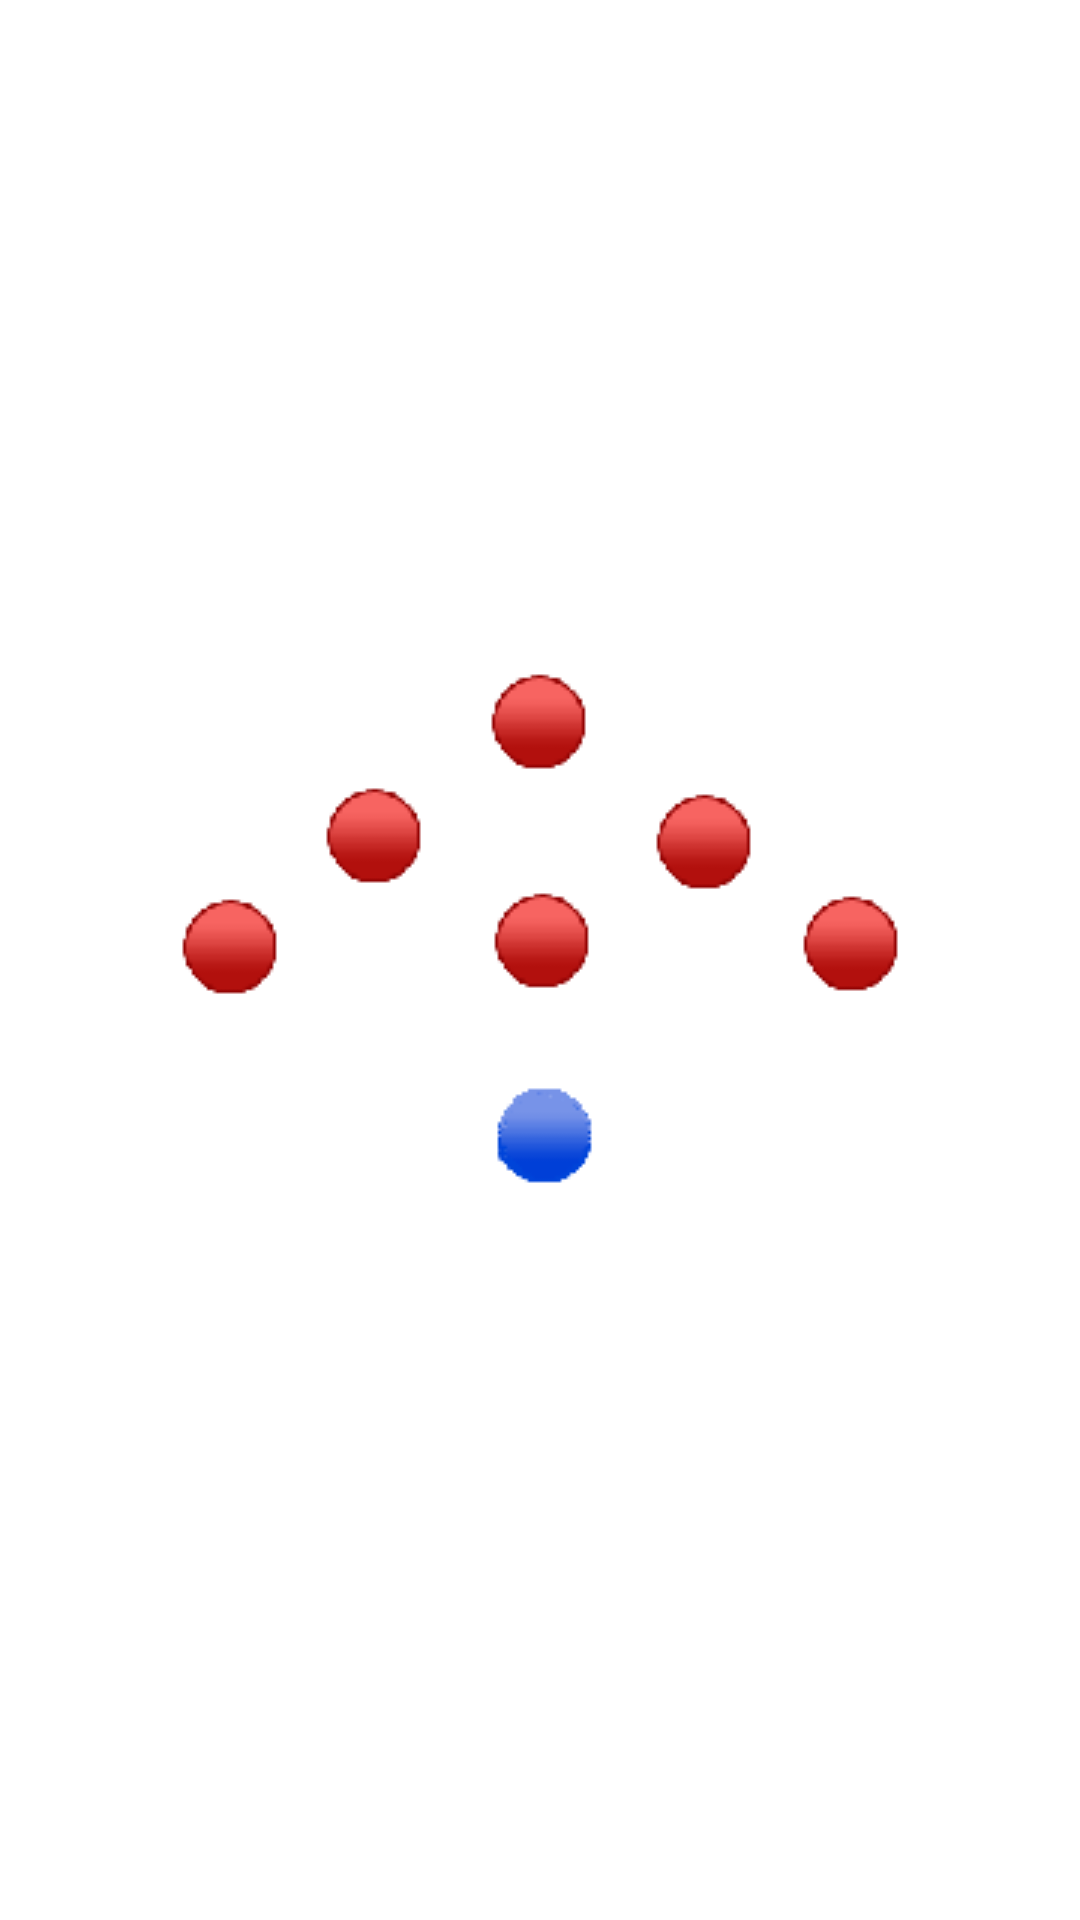

Android layout source for this screen:
<!-- AndroidManifest.xml: fallback theme Theme.MaterialComponents.DayNight.NoActionBar -->
<!-- res/layout/entryview.xml -->
<?xml version="1.0" encoding="utf-8"?>
<RelativeLayout xmlns:android="http://schemas.android.com/apk/res/android"
    android:id="@+id/entrycontainer"
    android:layout_width="fill_parent"
    android:layout_height="fill_parent"
    android:gravity="center"
    android:orientation="vertical" >

    <RelativeLayout
        android:id="@+id/bodypart"
        android:layout_width="fill_parent"
        android:layout_height="fill_parent"
        android:layout_centerInParent="true"
        android:layout_centerHorizontal="true"
        android:layout_centerVertical="true"
        android:gravity="center" >

        <ImageView
            android:id="@+id/entryimage"
            android:layout_width="wrap_content"
            android:layout_height="wrap_content"
            android:gravity="center"
            android:contentDescription="@string/logo"
            android:src="@drawable/logo" />
        
        <TextView
            android:id="@+id/loadingtext"
            android:layout_width="wrap_content"
            android:layout_height="wrap_content"
            android:layout_alignLeft="@+id/entryimage"
            android:layout_alignRight="@+id/entryimage"
            android:layout_below="@+id/entryimage"
            android:gravity="center"
            android:text=""
            android:textColor="#ffffff"
            android:textSize="16sp" />

    </RelativeLayout>
    
    <TextView
        android:id="@+id/copyright"
        android:layout_width="wrap_content"
        android:layout_height="wrap_content"
        android:layout_alignParentBottom="true"
        android:layout_centerHorizontal="true"
        android:layout_gravity="bottom"
        android:gravity="bottom"
        android:layout_marginBottom="0dp"
        android:text="@string/copyright"
        android:textColor="#ffffff"
        android:textSize="16sp" />

</RelativeLayout>
<!-- resources referenced by this layout -->
<resources>
  <!-- drawable logo: png bitmap (drawable-mdpi, 4322 bytes) -->
  <string name="copyright">版权所有- 南京千江水网络科技有限公司</string>
  <string name="logo" />
</resources>
